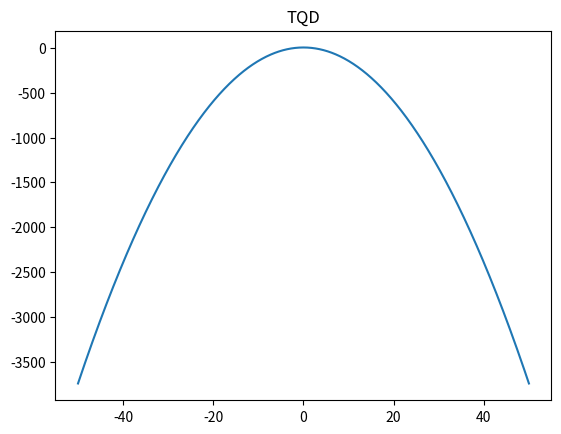

The matplotlib source for this figure:
import matplotlib.pyplot as plt
import numpy as np

x = np.linspace(-50, 50, 1000)
y = np.sin(x)
y2 = np.cos(x)
y3 = -3 / 2 * x * x + 5
plt.plot(x, y3)
plt.title("TQD")
plt.show()
